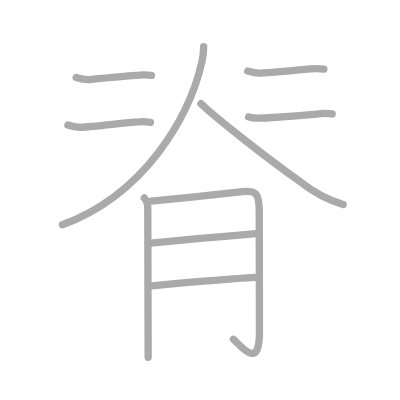
t = 0.00 s
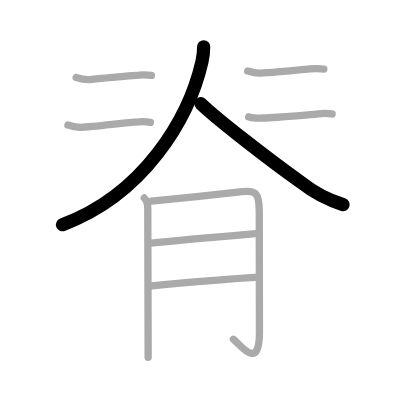
t = 2.00 s
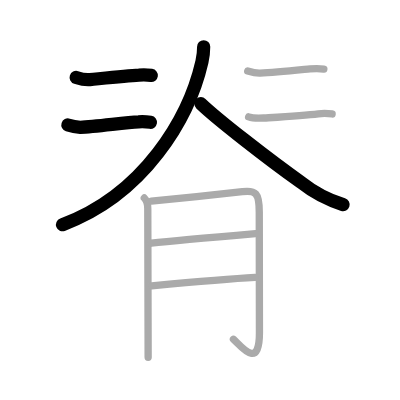
t = 4.00 s
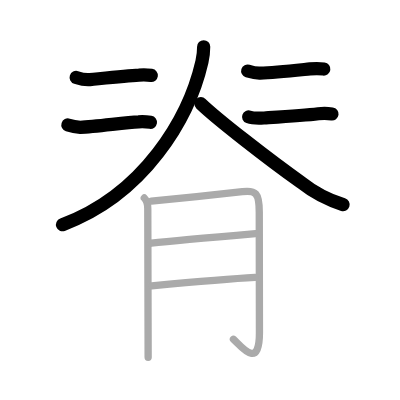
t = 6.00 s
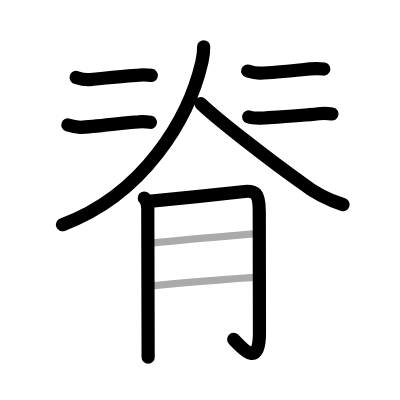
t = 8.00 s
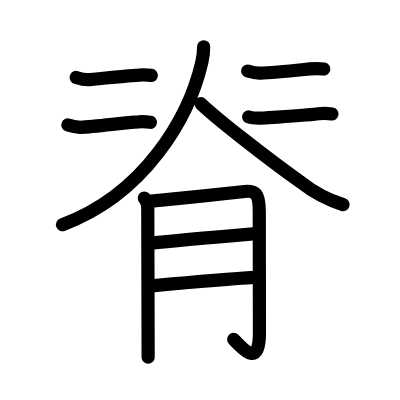
t = 10.00 s

The animated SVG that drew these frames (rendered in a browser with its animation timeline set to each time). Animation: 10 SMIL elements (animate=10); one cycle of 10.00 s.

<?xml version="1.0" standalone="no"?>
<!DOCTYPE svg PUBLIC "-//W3C//DTD SVG 1.1//EN"   "http://www.w3.org/Graphics/SVG/1.1/DTD/svg11.dtd">
<svg width="400px" height="400px"  version="1.1" xmlns="http://www.w3.org/2000/svg">
  <defs>
    <marker id="Triangle" viewBox="0 0 10 10" refX="0" refY="5" markerUnits="strokeWidth" markerWidth="3" style="stroke-opacity:0%;fill:#aaaaaa;" markerHeight="2" orient="auto">
      <path d="M 0 0 L 10 5 L 0 10 z" />
    </marker>
    
    <marker id="Arrow" viewBox="0 0 10 10" refX="5" refY="5" markerUnits="strokeWidth" markerWidth="1.8" style="stroke-opacity:0%;fill:#770000;" markerHeight="2" orient="auto">
      <path d="M 0 4 L 6 4 L 4 1 L 10 5 L 4 9 L 6 6 L 0 6 z" />
        <circle cx="5" cy="5" r="5" />
      </marker>
    
    <marker id="TriangleRed" viewBox="0 0 10 10" refX="0" refY="5" markerUnits="strokeWidth" markerWidth="3" style="stroke-opacity:0%;fill:#CC0000;" markerHeight="2" orient="auto">
      <path d="M 0 0 L 10 5 L 0 10 z" />
    </marker>
    
    <marker id="ArrowRed" viewBox="0 0 10 10" refX="5" refY="5" markerUnits="strokeWidth" markerWidth="1.8" style="stroke-opacity:0%;fill:#CC0000;" markerHeight="2" orient="auto">
      <path d="M 0 4 L 6 4 L 4 1 L 10 5 L 4 9 L 6 6 L 0 6 z" />
        <circle cx="5" cy="5" r="5" />
      </marker>
    
  </defs>
  
  <path style="fill:#ffffff; fill-opacity:100%; fill-rule:evenodd; stroke-width:0;" d="M 0 0 L 400px 0 L 400px 400px L 0 400px L 0 0" />

  <g transform="scale(3.6697247706422 3.6697247706422)">
<path style="fill:none; fill-opacity:0%; fill-rule:evenodd; stroke:#aaaaaa; stroke-opacity:100%; stroke-width: 1.5pt; stroke-linejoin:round; stroke-linecap:round;" d="M55.5 12.75c0 1.38-0.09 2.43-0.47 4.09C51.5 32.25 39.25 53 17 61.25"></path>
<path style="fill:none; fill-opacity:0%; fill-rule:evenodd; stroke:#aaaaaa; stroke-opacity:100%; stroke-width: 1.5pt; stroke-linejoin:round; stroke-linecap:round;" d="M54.75 28.25c4.32 4.14 18.35 15.11 27.29 21.44c3.45 2.73 7.27 4.75 11.46 6.06"></path>
<path style="fill:none; fill-opacity:0%; fill-rule:evenodd; stroke:#aaaaaa; stroke-opacity:100%; stroke-width: 1.5pt; stroke-linejoin:round; stroke-linecap:round;" d="M20.75 21.1c1.22 0.39 2.48 0.71 3.75 0.58c4.37-0.43 9.96-1.02 13.37-1.21c1.13-0.1 2.26-0.07 3.38 0.08"></path>
<path style="fill:none; fill-opacity:0%; fill-rule:evenodd; stroke:#aaaaaa; stroke-opacity:100%; stroke-width: 1.5pt; stroke-linejoin:round; stroke-linecap:round;" d="M18.5 34.06c1.1 0.35 2.22 0.56 3.38 0.63c4.29-0.17 12.04-1.3 15.86-1.49c1.09-0.08 2.18-0.03 3.26 0.14"></path>
<path style="fill:none; fill-opacity:0%; fill-rule:evenodd; stroke:#aaaaaa; stroke-opacity:100%; stroke-width: 1.5pt; stroke-linejoin:round; stroke-linecap:round;" d="M67.5 19.35c1.1 0.34 2.22 0.64 3.37 0.59c4-0.19 10-0.81 13.61-1.16c1.26-0.12 2.51-0.14 3.77 0.03"></path>
<path style="fill:none; fill-opacity:0%; fill-rule:evenodd; stroke:#aaaaaa; stroke-opacity:100%; stroke-width: 1.5pt; stroke-linejoin:round; stroke-linecap:round;" d="M67.75 31.85c1.38 0.49 2.77 0.39 4.25 0.3c4.5-0.28 10.87-0.65 14.74-1.14c1.25-0.16 2.51-0.13 3.76 0.04"></path>
<path style="fill:none; fill-opacity:0%; fill-rule:evenodd; stroke:#aaaaaa; stroke-opacity:100%; stroke-width: 1.5pt; stroke-linejoin:round; stroke-linecap:round;" d="M39.32 53.95c0.74 0.74 0.95 1.8 0.95 2.91c0 0.62 0.05 21.42 0.08 33.01c0.01 4 0.02 6.9 0.02 7.5"></path>
<path style="fill:none; fill-opacity:0%; fill-rule:evenodd; stroke:#aaaaaa; stroke-opacity:100%; stroke-width: 1.5pt; stroke-linejoin:round; stroke-linecap:round;" d="M41.23 54.81c2.41-0.2 23.02-2.34 24.81-2.57c3.6-0.45 4.61 0.25 4.61 5.51c0 5.62 0.05 19.25 0.05 32.89c0 10.44-5.07 3.61-7.08 1.81"></path>
<path style="fill:none; fill-opacity:0%; fill-rule:evenodd; stroke:#aaaaaa; stroke-opacity:100%; stroke-width: 1.5pt; stroke-linejoin:round; stroke-linecap:round;" d="M41.23 66.27c6.52-0.77 21.19-2.01 28.42-2.62"></path>
<path style="fill:none; fill-opacity:0%; fill-rule:evenodd; stroke:#aaaaaa; stroke-opacity:100%; stroke-width: 1.5pt; stroke-linejoin:round; stroke-linecap:round;" d="M41.33 77.89c6.43-0.6 20.73-1.91 28.17-2.31"></path>

<path style="fill:none; fill-opacity:0%; fill-rule:evenodd; stroke:#000000; stroke-opacity:100%; stroke-width: 2.7pt; stroke-linejoin:round; stroke-linecap:round;" d="M55.5 12.75c0 1.38-0.09 2.43-0.47 4.09C51.5 32.25 39.25 53 17 61.25" pathLength="100" stroke-dashoffset="100" stroke-dasharray="100 105"><animate id="dashAnim1" attributeName="stroke-dashoffset" from="100" to="0" dur="1s" calcMode="linear" fill="freeze"/></path>
<path style="fill:none; fill-opacity:0%; fill-rule:evenodd; stroke:#000000; stroke-opacity:100%; stroke-width: 2.7pt; stroke-linejoin:round; stroke-linecap:round;" d="M54.75 28.25c4.32 4.14 18.35 15.11 27.29 21.44c3.45 2.73 7.27 4.75 11.46 6.06" pathLength="100" stroke-dashoffset="100" stroke-dasharray="100 105"><animate id="dashAnim2" attributeName="stroke-dashoffset" from="100" to="0" dur="1s" calcMode="linear" begin="dashAnim1.end" fill="freeze"/></path>
<path style="fill:none; fill-opacity:0%; fill-rule:evenodd; stroke:#000000; stroke-opacity:100%; stroke-width: 2.7pt; stroke-linejoin:round; stroke-linecap:round;" d="M20.75 21.1c1.22 0.39 2.48 0.71 3.75 0.58c4.37-0.43 9.96-1.02 13.37-1.21c1.13-0.1 2.26-0.07 3.38 0.08" pathLength="100" stroke-dashoffset="100" stroke-dasharray="100 105"><animate id="dashAnim3" attributeName="stroke-dashoffset" from="100" to="0" dur="1s" calcMode="linear" begin="dashAnim2.end" fill="freeze"/></path>
<path style="fill:none; fill-opacity:0%; fill-rule:evenodd; stroke:#000000; stroke-opacity:100%; stroke-width: 2.7pt; stroke-linejoin:round; stroke-linecap:round;" d="M18.5 34.06c1.1 0.35 2.22 0.56 3.38 0.63c4.29-0.17 12.04-1.3 15.86-1.49c1.09-0.08 2.18-0.03 3.26 0.14" pathLength="100" stroke-dashoffset="100" stroke-dasharray="100 105"><animate id="dashAnim4" attributeName="stroke-dashoffset" from="100" to="0" dur="1s" calcMode="linear" begin="dashAnim3.end" fill="freeze"/></path>
<path style="fill:none; fill-opacity:0%; fill-rule:evenodd; stroke:#000000; stroke-opacity:100%; stroke-width: 2.7pt; stroke-linejoin:round; stroke-linecap:round;" d="M67.5 19.35c1.1 0.34 2.22 0.64 3.37 0.59c4-0.19 10-0.81 13.61-1.16c1.26-0.12 2.51-0.14 3.77 0.03" pathLength="100" stroke-dashoffset="100" stroke-dasharray="100 105"><animate id="dashAnim5" attributeName="stroke-dashoffset" from="100" to="0" dur="1s" calcMode="linear" begin="dashAnim4.end" fill="freeze"/></path>
<path style="fill:none; fill-opacity:0%; fill-rule:evenodd; stroke:#000000; stroke-opacity:100%; stroke-width: 2.7pt; stroke-linejoin:round; stroke-linecap:round;" d="M67.75 31.85c1.38 0.49 2.77 0.39 4.25 0.3c4.5-0.28 10.87-0.65 14.74-1.14c1.25-0.16 2.51-0.13 3.76 0.04" pathLength="100" stroke-dashoffset="100" stroke-dasharray="100 105"><animate id="dashAnim6" attributeName="stroke-dashoffset" from="100" to="0" dur="1s" calcMode="linear" begin="dashAnim5.end" fill="freeze"/></path>
<path style="fill:none; fill-opacity:0%; fill-rule:evenodd; stroke:#000000; stroke-opacity:100%; stroke-width: 2.7pt; stroke-linejoin:round; stroke-linecap:round;" d="M39.32 53.95c0.74 0.74 0.95 1.8 0.95 2.91c0 0.62 0.05 21.42 0.08 33.01c0.01 4 0.02 6.9 0.02 7.5" pathLength="100" stroke-dashoffset="100" stroke-dasharray="100 105"><animate id="dashAnim7" attributeName="stroke-dashoffset" from="100" to="0" dur="1s" calcMode="linear" begin="dashAnim6.end" fill="freeze"/></path>
<path style="fill:none; fill-opacity:0%; fill-rule:evenodd; stroke:#000000; stroke-opacity:100%; stroke-width: 2.7pt; stroke-linejoin:round; stroke-linecap:round;" d="M41.23 54.81c2.41-0.2 23.02-2.34 24.81-2.57c3.6-0.45 4.61 0.25 4.61 5.51c0 5.62 0.05 19.25 0.05 32.89c0 10.44-5.07 3.61-7.08 1.81" pathLength="100" stroke-dashoffset="100" stroke-dasharray="100 105"><animate id="dashAnim8" attributeName="stroke-dashoffset" from="100" to="0" dur="1s" calcMode="linear" begin="dashAnim7.end" fill="freeze"/></path>
<path style="fill:none; fill-opacity:0%; fill-rule:evenodd; stroke:#000000; stroke-opacity:100%; stroke-width: 2.7pt; stroke-linejoin:round; stroke-linecap:round;" d="M41.23 66.27c6.52-0.77 21.19-2.01 28.42-2.62" pathLength="100" stroke-dashoffset="100" stroke-dasharray="100 105"><animate id="dashAnim9" attributeName="stroke-dashoffset" from="100" to="0" dur="1s" calcMode="linear" begin="dashAnim8.end" fill="freeze"/></path>
<path style="fill:none; fill-opacity:0%; fill-rule:evenodd; stroke:#000000; stroke-opacity:100%; stroke-width: 2.7pt; stroke-linejoin:round; stroke-linecap:round;" d="M41.33 77.89c6.43-0.6 20.73-1.91 28.17-2.31" pathLength="100" stroke-dashoffset="100" stroke-dasharray="100 105"><animate id="dashAnim10" attributeName="stroke-dashoffset" from="100" to="0" dur="1s" calcMode="linear" begin="dashAnim9.end" fill="freeze"/></path>

</g>

</svg>  
          
